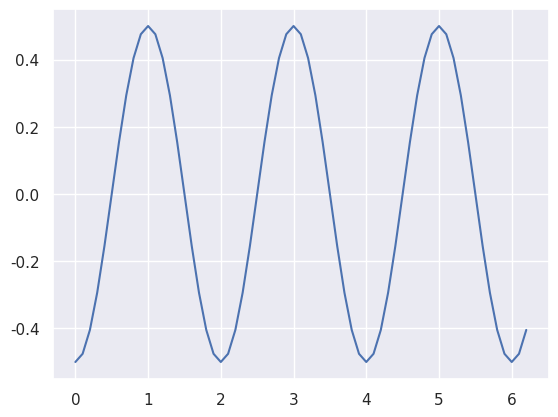

Reproduce this figure in Python. (Note: this script raises an exception after producing the figure.)
import numpy as np
import pandas as pd
import matplotlib.pyplot as plt
import seaborn as sb


x = np.arange(start=0.0, stop=2*np.pi, step=0.1)
sb.set(style="darkgrid")


for case in range(1, 5):
    f_x = np.cos(np.pi + case*x*np.pi)/2.0
    
    axises = sb.lineplot(x=x, y=f_x)
    plt.savefig(f'../static/plots/sborn_{case}.png')
    plt.clf()
